pico-8 play session: hold → + tap 🅾

[t = 2 s] hold → ~2s, tap 🅾 ~4×
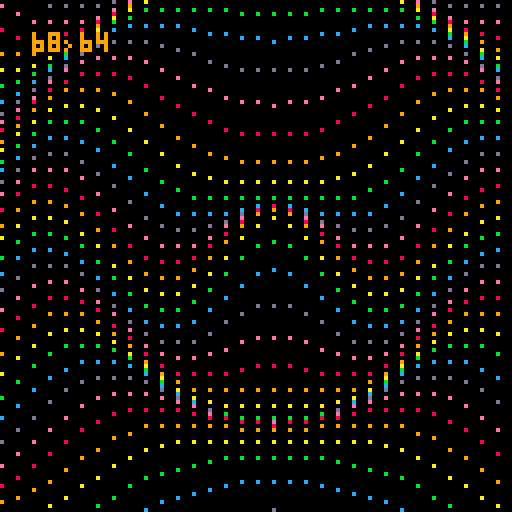
[t = 4 s] hold → ~4s, tap 🅾 ~7×
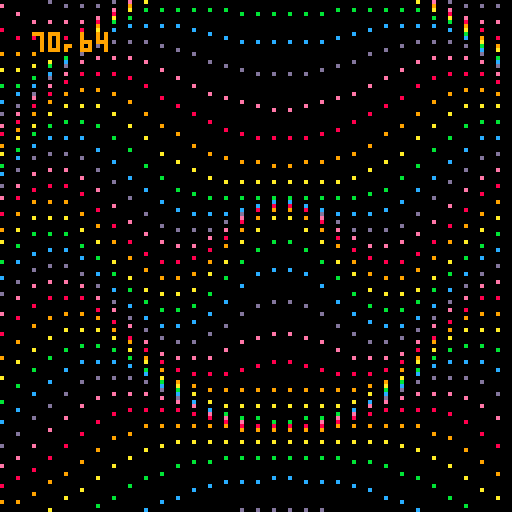
[t = 6 s] hold → ~6s, tap 🅾 ~10×
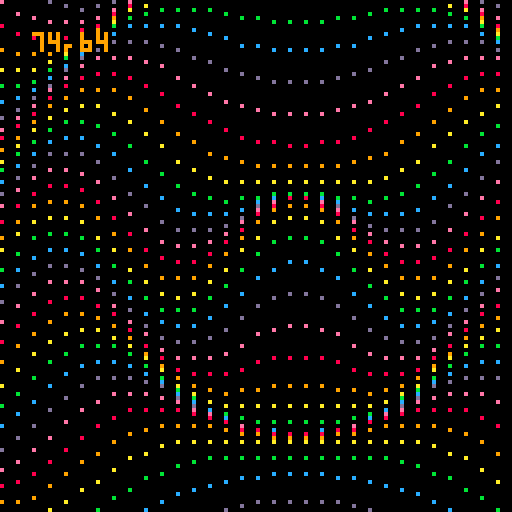
[t = 8 s] hold → ~8s, tap 🅾 ~14×
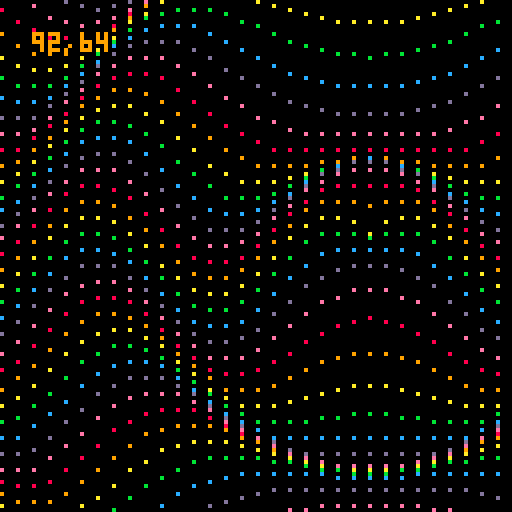

pico-8 cartridge
version 27
__lua__

t = 0
centerx = 64
centery = 64
function _update()
	if (btn(0)) centerx -= 1 
	if (btn(1)) centerx += 1 
	if (btn(2)) centery -= 1
	if (btn(3)) centery += 1
end
function _draw()
	cls()
	for y = -16, 144, 4 do
		for x = -16, 144, 4  do
			dist = sqrt((centerx-x)^2+(centery-y)^2) 
			colour = ((y/4)%7)+8
			fy = t-dist
			--fx = t-dist
			yoffset = sin(fy/60)*10
			xoffset = 0--cos(fx/60)*10
			pset(x+xoffset,y+yoffset, colour)
			print(centerx..","..centery, 8, 8)
		end
	end
	t += 1
end
__gfx__
00000000000000000000000000000000000000000000000000000000000000000000000000000000000000000000000000000000000000000000000000000000
00000000000000000000000000000000000000000000000000000000000000000000000000000000000000000000000000000000000000000000000000000000
00700700000000000000000000000000000000000000000000000000000000000000000000000000000000000000000000000000000000000000000000000000
00077000000000000000000000000000000000000000000000000000000000000000000000000000000000000000000000000000000000000000000000000000
00077000000000000000000000000000000000000000000000000000000000000000000000000000000000000000000000000000000000000000000000000000
00700700000000000000000000000000000000000000000000000000000000000000000000000000000000000000000000000000000000000000000000000000
